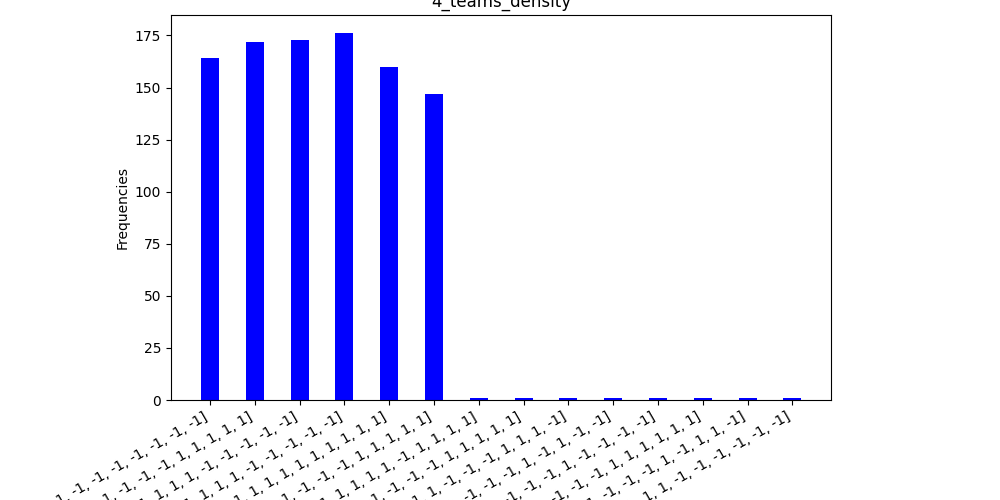

Data behind this chart, as committed beside it:
steadystate, frequency
[1, 1, 1, 1, 1, 1, 1, 1, 1, 1, -1, -1, -…, 164
[-1, -1, -1, -1, -1, 1, 1, 1, 1, 1, -1, …, 172
[1, 1, 1, 1, 1, -1, -1, -1, -1, -1, 1, 1…, 173
[-1, -1, -1, -1, -1, 1, 1, 1, 1, 1, 1, 1…, 176
[-1, -1, -1, -1, -1, -1, -1, -1, -1, -1,…, 160
[1, 1, 1, 1, 1, -1, -1, -1, -1, -1, -1, …, 147
[-1, 1, 1, 1, 1, -1, -1, -1, -1, -1, 1, …, 1
[1, -1, -1, -1, -1, 1, -1, -1, -1, -1, 1…, 1
[1, 1, 1, 1, 1, -1, -1, -1, -1, -1, 1, 1…, 1
[1, 1, -1, -1, -1, 1, 1, 1, 1, 1, -1, -1…, 1
[1, -1, -1, -1, -1, 1, 1, 1, 1, 1, -1, -…, 1
[-1, -1, -1, -1, -1, 1, 1, -1, -1, -1, 1…, 1
[1, 1, 1, 1, 1, 1, -1, 1, -1, 1, -1, -1,…, 1
[1, 1, 1, 1, 1, -1, -1, 1, 1, 1, -1, 1, …, 1
